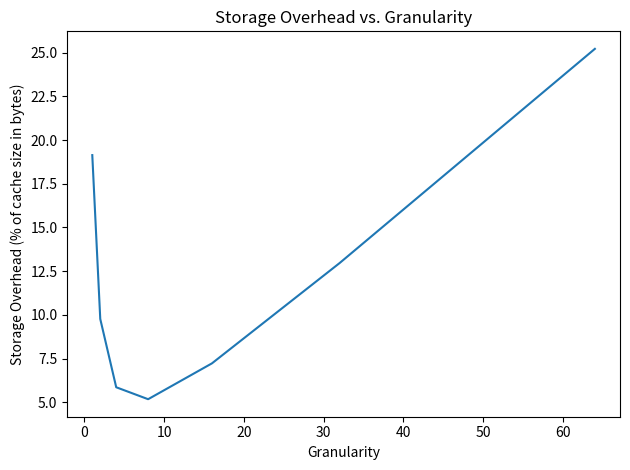

Generate this figure with matplotlib:
import numpy as np
import matplotlib.pyplot as plt

# Write count registers for each bin
# Adder to update write counts
# Logic to find minimum write counter
# Adder to add threshold to minimum write counter
# Comparator to compare current bin's write count to min bin's write count
# Memory to store a bin during switching
# Registers to implement a table to map bins to physical locations
# Logic to find desired bin and offset into bin given a load/store
# Miscellaneous logic

granularity = [1, 2, 4, 8, 16, 32, 64]
count_bit_len = 4
block_size = 32
total_storage = []

for gran in granularity:
    count_storage = count_bit_len * (256/gran)
    
    table_bit_len = np.log2(256/gran)
    table_storage = (table_bit_len * (256/gran) * 2)/8
    
    temp_storage = gran * block_size
    
    total_storage.append(100*(count_storage + table_storage + temp_storage)/(32*256))
    
plt.figure()
plt.plot(granularity, total_storage)
plt.title('Storage Overhead vs. Granularity')
plt.xlabel('Granularity')
plt.ylabel('Storage Overhead (% of cache size in bytes)')
plt.tight_layout()
plt.savefig('storage_vs_gran.png', dpi=100)
plt.show()
